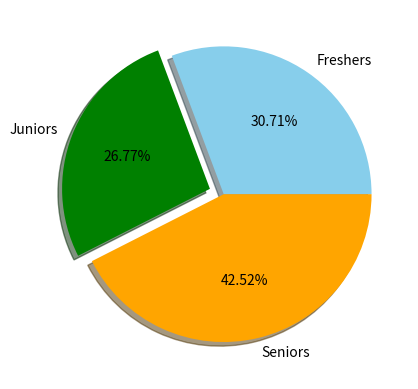

The matplotlib source for this figure:
import matplotlib.pyplot as plt

## Pie Chart = Used to show categry contibution to a whole (100%)

category = ["Freshers","Juniors","Seniors"]
values = [39,34,54]
colors = ["skyblue","green","orange"]

pie_style = dict(colors = colors,# to add color to slice of our choice
                 explode= [0,0.1,0],# to give slice outside effect
                 shadow= True, # to add shadow
                 startangle= 0)#for changing the angle of pie chart


#  note- autopct used for adding percentage to pie chart
plt.pie(values,labels= category,
        autopct="%1.2f%%", **pie_style)
plt.show()
